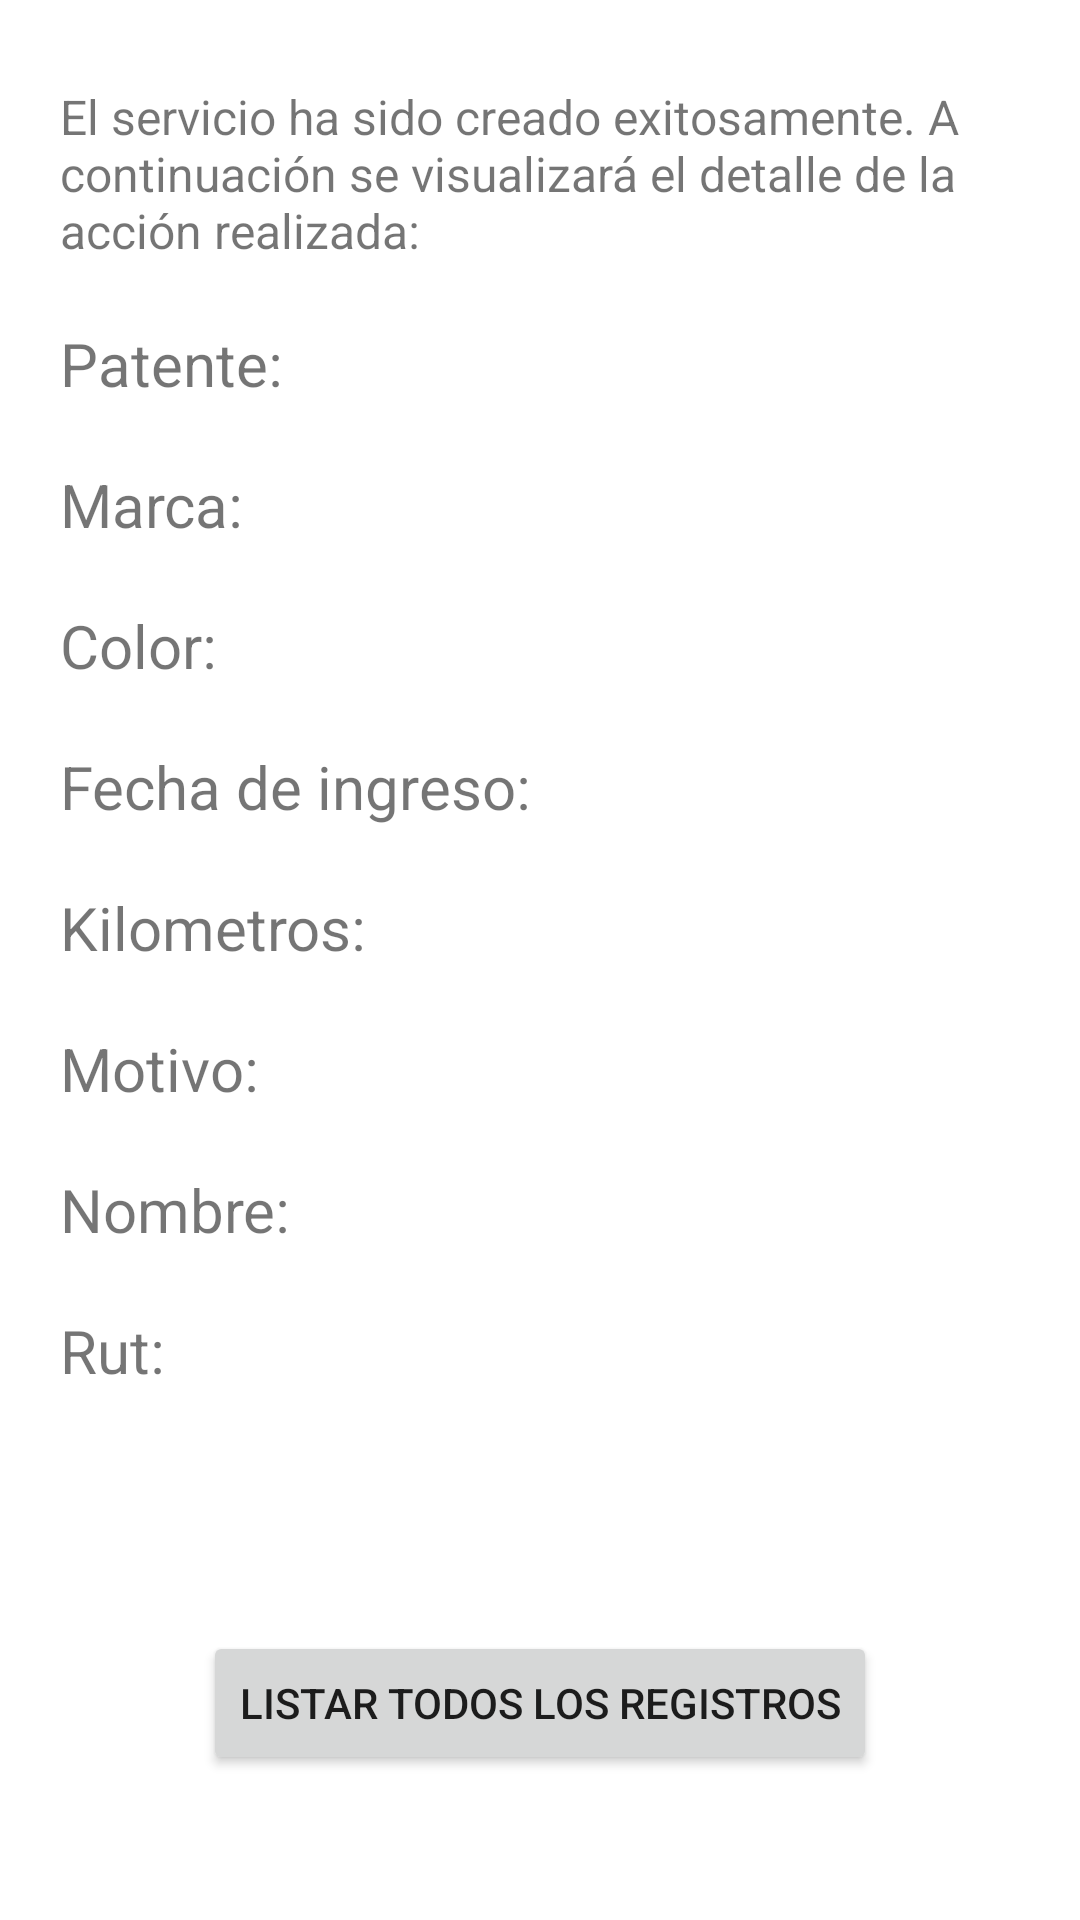

Reconstruct the res/layout file that produces this screen, plus the resources it refers to.
<!-- AndroidManifest.xml: application theme Theme.RegistroVehiculosApp -->
<!-- res/layout/activity_summary.xml -->
<?xml version="1.0" encoding="utf-8"?>
<androidx.constraintlayout.widget.ConstraintLayout xmlns:android="http://schemas.android.com/apk/res/android"
    xmlns:app="http://schemas.android.com/apk/res-auto"
    xmlns:tools="http://schemas.android.com/tools"
    android:layout_width="match_parent"
    android:layout_height="match_parent"
    tools:context=".Summary">

    <TextView
        android:id="@+id/txt_summary_brand"
        android:layout_width="wrap_content"
        android:layout_height="wrap_content"
        android:layout_marginStart="20dp"
        android:layout_marginTop="20dp"
        android:text="Marca:"
        android:textSize="20sp"
        app:layout_constraintStart_toStartOf="parent"
        app:layout_constraintTop_toBottomOf="@+id/txt_summary_patent" />

    <TextView
        android:id="@+id/txt_summary_patent"
        android:layout_width="wrap_content"
        android:layout_height="wrap_content"
        android:layout_marginStart="20dp"
        android:layout_marginTop="20dp"
        android:text="Patente:"
        android:textSize="20sp"
        app:layout_constraintStart_toStartOf="parent"
        app:layout_constraintTop_toBottomOf="@+id/txt_description" />

    <TextView
        android:id="@+id/txt_summary_entry_date"
        android:layout_width="wrap_content"
        android:layout_height="wrap_content"
        android:layout_marginStart="20dp"
        android:layout_marginTop="20dp"
        android:text="Fecha de ingreso:"
        android:textSize="20sp"
        app:layout_constraintStart_toStartOf="parent"
        app:layout_constraintTop_toBottomOf="@+id/txt_summary_color" />

    <TextView
        android:id="@+id/txt_summary_kilometers"
        android:layout_width="wrap_content"
        android:layout_height="wrap_content"
        android:layout_marginStart="20dp"
        android:layout_marginTop="20dp"
        android:text="Kilometros:"
        android:textSize="20sp"
        app:layout_constraintStart_toStartOf="parent"
        app:layout_constraintTop_toBottomOf="@+id/txt_summary_entry_date" />

    <TextView
        android:id="@+id/txt_summary_reason"
        android:layout_width="wrap_content"
        android:layout_height="wrap_content"
        android:layout_marginStart="20dp"
        android:layout_marginTop="20dp"
        android:text="Motivo:"
        android:textSize="20sp"
        app:layout_constraintStart_toStartOf="parent"
        app:layout_constraintTop_toBottomOf="@+id/txt_summary_kilometers" />

    <TextView
        android:id="@+id/txt_summary_name"
        android:layout_width="wrap_content"
        android:layout_height="wrap_content"
        android:layout_marginStart="20dp"
        android:layout_marginTop="20dp"
        android:text="Nombre:"
        android:textSize="20sp"
        app:layout_constraintStart_toStartOf="parent"
        app:layout_constraintTop_toBottomOf="@+id/txt_summary_reason" />

    <TextView
        android:id="@+id/txt_summary_rut"
        android:layout_width="wrap_content"
        android:layout_height="wrap_content"
        android:layout_marginStart="20dp"
        android:layout_marginTop="20dp"
        android:text="Rut:"
        android:textSize="20sp"
        app:layout_constraintStart_toStartOf="parent"
        app:layout_constraintTop_toBottomOf="@+id/txt_summary_name" />

    <TextView
        android:id="@+id/txt_summary_color"
        android:layout_width="wrap_content"
        android:layout_height="wrap_content"
        android:layout_marginStart="20dp"
        android:layout_marginTop="20dp"
        android:text="Color:"
        android:textSize="20sp"
        app:layout_constraintStart_toStartOf="parent"
        app:layout_constraintTop_toBottomOf="@+id/txt_summary_brand" />

    <TextView
        android:id="@+id/txt_description"
        android:layout_width="0dp"
        android:layout_height="wrap_content"
        android:layout_marginStart="20dp"
        android:layout_marginTop="28dp"
        android:layout_marginEnd="20dp"
        android:text="El servicio ha sido creado exitosamente. A continuación se visualizará el detalle de la acción realizada:"
        android:textSize="16sp"
        app:layout_constraintEnd_toEndOf="parent"
        app:layout_constraintStart_toStartOf="parent"
        app:layout_constraintTop_toTopOf="parent" />

    <Button
        android:id="@+id/btn_listar_inspecciones"
        android:layout_width="wrap_content"
        android:layout_height="wrap_content"
        android:layout_marginStart="10dp"
        android:layout_marginTop="80dp"
        android:layout_marginEnd="10dp"
        android:onClick="listarInspecciones"
        android:text="Listar todos los registros"
        app:layout_constraintEnd_toEndOf="parent"
        app:layout_constraintStart_toStartOf="parent"
        app:layout_constraintTop_toBottomOf="@+id/txt_summary_rut" />

</androidx.constraintlayout.widget.ConstraintLayout>
<!-- resources referenced by this layout -->
<resources>
  <style name="Theme.RegistroVehiculosApp" parent="Theme.MaterialComponents.DayNight.DarkActionBar">
          
          <item name="colorPrimary">@color/primaryColor</item>
          <item name="colorPrimaryVariant">@color/primaryDarkColor</item>
          <item name="colorOnPrimary">@color/black</item>
          
          <item name="colorSecondary">@color/teal_200</item>
          <item name="colorSecondaryVariant">@color/teal_700</item>
          <item name="colorOnSecondary">@color/black</item>
          
          <item name="android:statusBarColor" tools:targetApi="l">?attr/colorPrimaryVariant</item>
          
      </style>
  <color name="primaryColor">#ff3d00</color>
  <color name="primaryDarkColor">#c30000</color>
  <color name="black">#FF000000</color>
  <color name="teal_200">#FF03DAC5</color>
  <color name="teal_700">#FF018786</color>
</resources>
